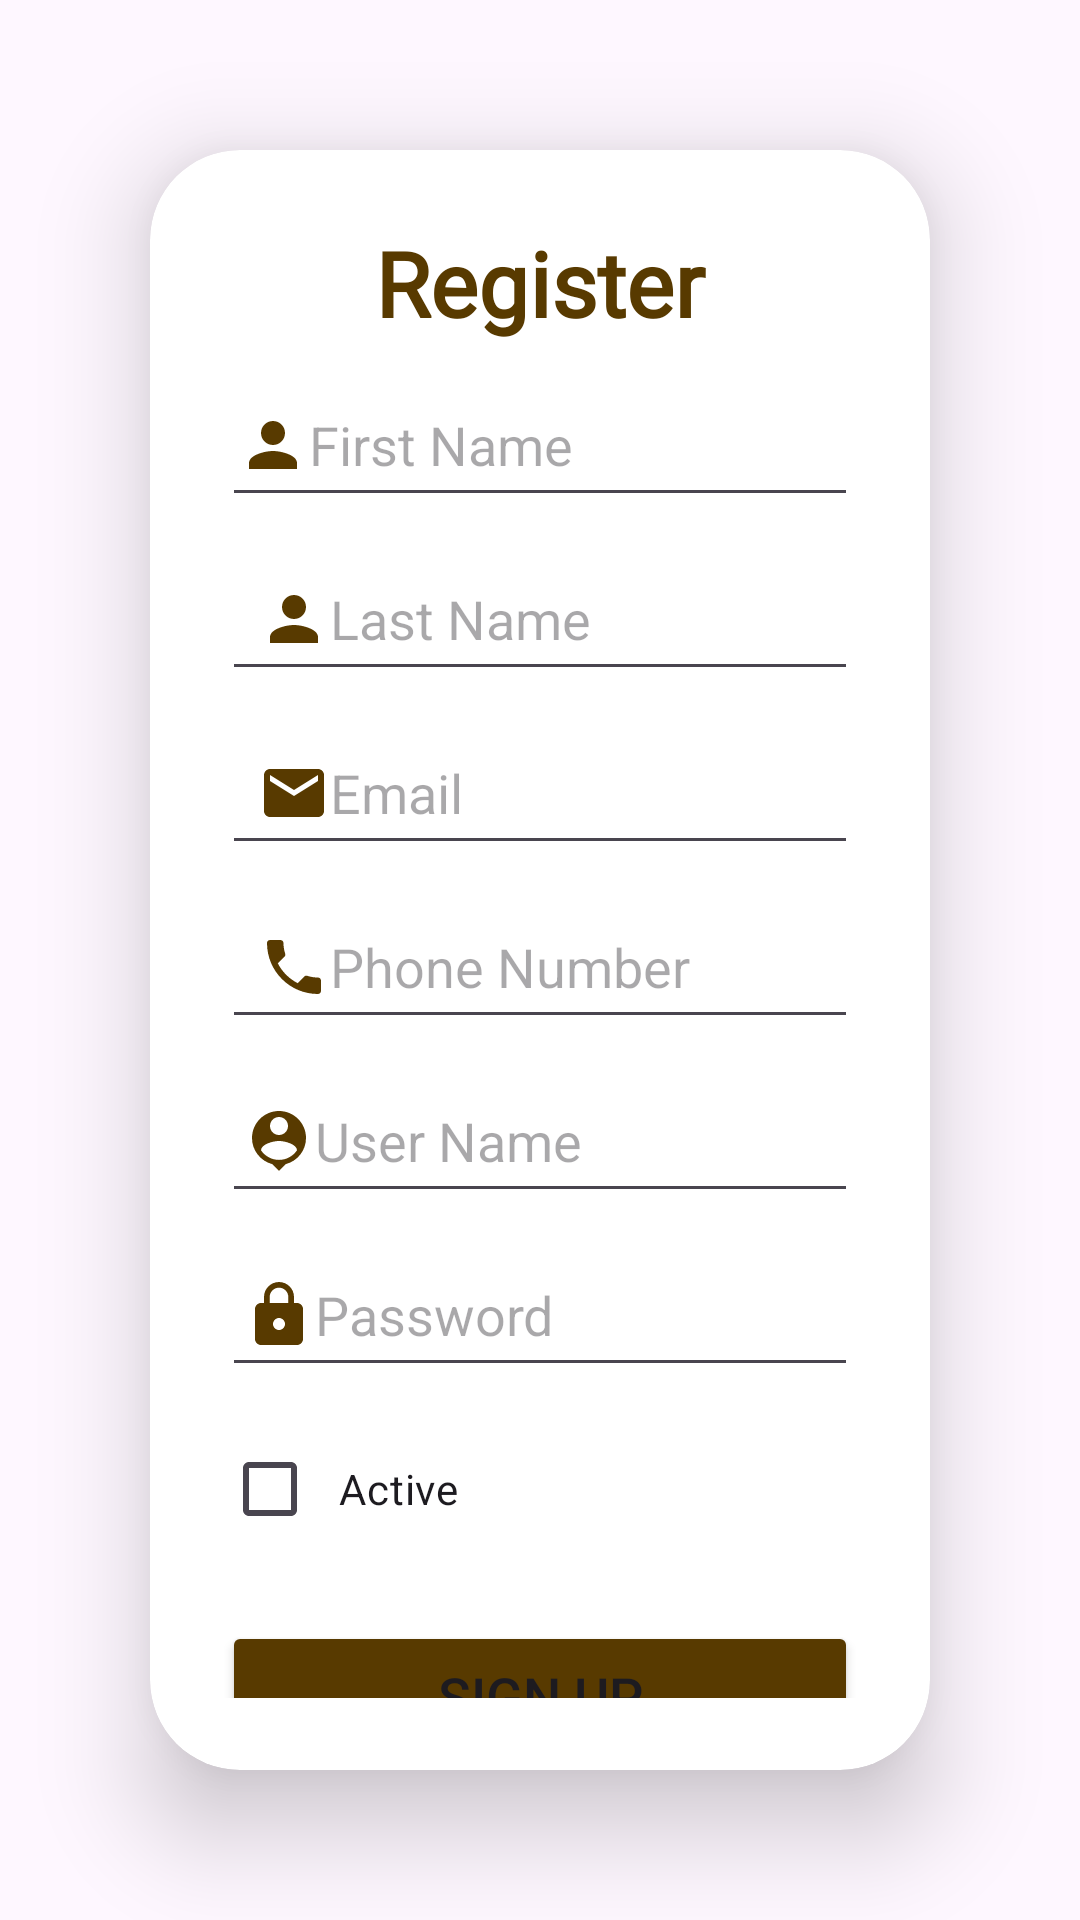

Layout XML and referenced resources for this Android screen:
<!-- AndroidManifest.xml: application theme Theme.CafeMobileApplication -->
<!-- res/layout/activity_customer_register.xml -->
<?xml version="1.0" encoding="utf-8"?>
<LinearLayout xmlns:android="http://schemas.android.com/apk/res/android"
    xmlns:app="http://schemas.android.com/apk/res-auto"
    xmlns:tools="http://schemas.android.com/tools"
    android:layout_width="match_parent"
    android:layout_height="match_parent"
    android:orientation="vertical"
    android:gravity="center"
    android:background="@drawable/cafe_menu_wallpaper"
    tools:context=".Customer.CustomerRegister">

    <androidx.cardview.widget.CardView
        android:layout_width="match_parent"
        android:layout_height="match_parent"
        android:layout_margin="50dp"
        app:cardCornerRadius="30dp"
        app:cardElevation="20dp">

        <LinearLayout
            android:layout_width="match_parent"
            android:layout_height="wrap_content"
            android:orientation="vertical"
            android:layout_gravity="center_horizontal"
            android:padding="24dp">

            <TextView
                android:layout_width="match_parent"
                android:layout_height="wrap_content"
                android:text="Register"
                android:textSize="30dp"
                android:textAlignment="center"
                android:fontFamily="@font/almendra"
                android:textStyle="bold"
                android:textColor="#583A00"/>

            <EditText
                android:layout_width="match_parent"
                android:layout_height="48dp"
                android:id="@+id/Customer_register_FName"
                android:layout_marginTop="10dp"
                android:padding="5dp"
                android:hint="First Name"
                android:drawableLeft="@drawable/baseline_person_24"/>

            <EditText
                android:layout_width="match_parent"
                android:layout_height="48dp"
                android:id="@+id/Customer_register_LName"
                android:layout_marginTop="10dp"
                android:padding="12dp"
                android:hint="Last Name"
                android:drawableLeft="@drawable/baseline_person_24"/>

            <EditText
                android:layout_width="match_parent"
                android:layout_height="48dp"
                android:id="@+id/Customer_register_Email"
                android:layout_marginTop="10dp"
                android:padding="12dp"
                android:hint="Email"
                android:drawableLeft="@drawable/baseline_email_24"
                android:inputType="textEmailAddress"/>

            <EditText
                android:layout_width="match_parent"
                android:layout_height="48dp"
                android:id="@+id/Customer_register_PhoneN"
                android:layout_marginTop="10dp"
                android:padding="12dp"
                android:hint="Phone Number"
                android:drawableLeft="@drawable/baseline_phone_24"
                android:inputType="number"/>

            <EditText
                android:layout_width="match_parent"
                android:layout_height="48dp"
                android:id="@+id/Customer_register_UserName"
                android:layout_marginTop="10dp"
                android:padding="7dp"
                android:hint="User Name"
                android:drawableLeft="@drawable/baseline_person_pin_24"/>

            <EditText
                android:layout_width="match_parent"
                android:layout_height="48dp"
                android:id="@+id/Customer_register_Password"
                android:layout_marginTop="10dp"
                android:padding="7dp"
                android:hint="Password"
                android:drawableLeft="@drawable/baseline_lock_24"
                android:inputType="textPassword"/>

            <CheckBox
                android:id="@+id/Customer_register_IsActive"
                android:layout_width="match_parent"
                android:layout_height="48dp"
                android:layout_marginTop="10dp"
                android:padding="7dp"
                android:text="Active"/>

            <Button
                android:layout_width="match_parent"
                android:layout_height="50dp"
                android:id="@+id/Customer_register_Button"
                android:text="SIGN UP"
                android:textSize="18dp"
                android:layout_marginTop="20dp"
                android:backgroundTint="#583A00"/>

            <TextView
                android:layout_width="match_parent"
                android:layout_height="wrap_content"
                android:id="@+id/Customer_redirect_login"
                android:layout_marginTop="10dp"
                android:text="Already a user? Click here to login"
                android:textColor="#583A00"
                android:gravity="center"/>

        </LinearLayout>

    </androidx.cardview.widget.CardView>

</LinearLayout>
<!-- resources referenced by this layout -->
<resources>
  <!-- drawable baseline_email_24 (drawable) -->
  <vector android:height="24dp" android:tint="#583A00"
      android:viewportHeight="24" android:viewportWidth="24"
      android:width="24dp" xmlns:android="http://schemas.android.com/apk/res/android">
      <path android:fillColor="@android:color/white" android:pathData="M20,4L4,4c-1.1,0 -1.99,0.9 -1.99,2L2,18c0,1.1 0.9,2 2,2h16c1.1,0 2,-0.9 2,-2L22,6c0,-1.1 -0.9,-2 -2,-2zM20,8l-8,5 -8,-5L4,6l8,5 8,-5v2z"/>
  </vector>
  <!-- drawable baseline_lock_24 (drawable) -->
  <vector android:height="24dp" android:tint="#583A00"
      android:viewportHeight="24" android:viewportWidth="24"
      android:width="24dp" xmlns:android="http://schemas.android.com/apk/res/android">
      <path android:fillColor="@android:color/white" android:pathData="M18,8h-1L17,6c0,-2.76 -2.24,-5 -5,-5S7,3.24 7,6v2L6,8c-1.1,0 -2,0.9 -2,2v10c0,1.1 0.9,2 2,2h12c1.1,0 2,-0.9 2,-2L20,10c0,-1.1 -0.9,-2 -2,-2zM12,17c-1.1,0 -2,-0.9 -2,-2s0.9,-2 2,-2 2,0.9 2,2 -0.9,2 -2,2zM15.1,8L8.9,8L8.9,6c0,-1.71 1.39,-3.1 3.1,-3.1 1.71,0 3.1,1.39 3.1,3.1v2z"/>
  </vector>
  <!-- drawable baseline_person_24 (drawable) -->
  <vector android:height="24dp" android:tint="#583A00"
      android:viewportHeight="24" android:viewportWidth="24"
      android:width="24dp" xmlns:android="http://schemas.android.com/apk/res/android">
      <path android:fillColor="@android:color/white" android:pathData="M12,12c2.21,0 4,-1.79 4,-4s-1.79,-4 -4,-4 -4,1.79 -4,4 1.79,4 4,4zM12,14c-2.67,0 -8,1.34 -8,4v2h16v-2c0,-2.66 -5.33,-4 -8,-4z"/>
  </vector>
  <!-- drawable baseline_person_pin_24 (drawable) -->
  <vector android:height="24dp" android:tint="#583A00"
      android:viewportHeight="24" android:viewportWidth="24"
      android:width="24dp" xmlns:android="http://schemas.android.com/apk/res/android">
      <path android:fillColor="@android:color/white" android:pathData="M12,2c-4.97,0 -9,4.03 -9,9 0,4.17 2.84,7.67 6.69,8.69L12,22l2.31,-2.31C18.16,18.67 21,15.17 21,11c0,-4.97 -4.03,-9 -9,-9zM12,4c1.66,0 3,1.34 3,3s-1.34,3 -3,3 -3,-1.34 -3,-3 1.34,-3 3,-3zM12,18.3c-2.5,0 -4.71,-1.28 -6,-3.22 0.03,-1.99 4,-3.08 6,-3.08 1.99,0 5.97,1.09 6,3.08 -1.29,1.94 -3.5,3.22 -6,3.22z"/>
  </vector>
  <!-- drawable baseline_phone_24 (drawable) -->
  <vector android:height="24dp" android:tint="#583A00"
      android:viewportHeight="24" android:viewportWidth="24"
      android:width="24dp" xmlns:android="http://schemas.android.com/apk/res/android">
      <path android:fillColor="@android:color/white" android:pathData="M6.62,10.79c1.44,2.83 3.76,5.14 6.59,6.59l2.2,-2.2c0.27,-0.27 0.67,-0.36 1.02,-0.24 1.12,0.37 2.33,0.57 3.57,0.57 0.55,0 1,0.45 1,1V20c0,0.55 -0.45,1 -1,1 -9.39,0 -17,-7.61 -17,-17 0,-0.55 0.45,-1 1,-1h3.5c0.55,0 1,0.45 1,1 0,1.25 0.2,2.45 0.57,3.57 0.11,0.35 0.03,0.74 -0.25,1.02l-2.2,2.2z"/>
  </vector>
  <style name="Theme.CafeMobileApplication" parent="Base.Theme.CafeMobileApplication" />
  <style name="Base.Theme.CafeMobileApplication" parent="Theme.Material3.DayNight.NoActionBar">
          
          
      </style>
</resources>
